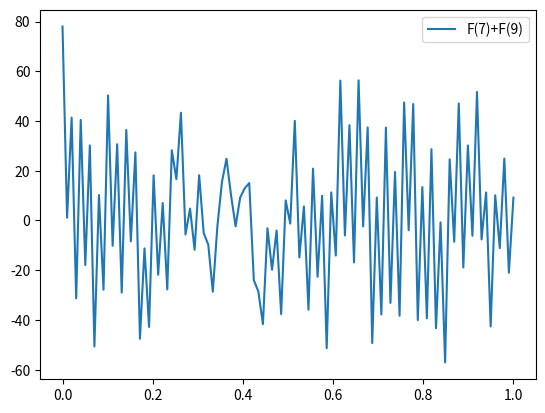

Source code (Python):
# To genereate different types of training data that is very rough and smooth use Weierstrass-M function
# Simply vary a,b 
import numpy as np
import math
from matplotlib import pyplot as plt


"""Returns toy data generated from a superposition"""
no_points = 100
x = np.linspace(0,1,no_points)
a = 0.5
b = 2.5
c = 2
d = 1.5
# does the following in math f(x)   =  \sum_{i = 0}^{n} \frac{1}{a^{i}} \cos(b^{i} * \pi * x)
F_n = lambda n: (sum([1/(pow(a,i)) * np.cos(pow(b,i) * math.pi * x) for i in range(n+1)]))
y= F_n(3) + F_n(5) 
plt.plot(x, y, label = 'F(7)+F(9)')
# for i in range(5,10):
# 	y = F_n(i)
# 	plt.plot(x, F_n(i),label = str(i))

print(y)
plt.legend(loc='upper right')
plt.show()
